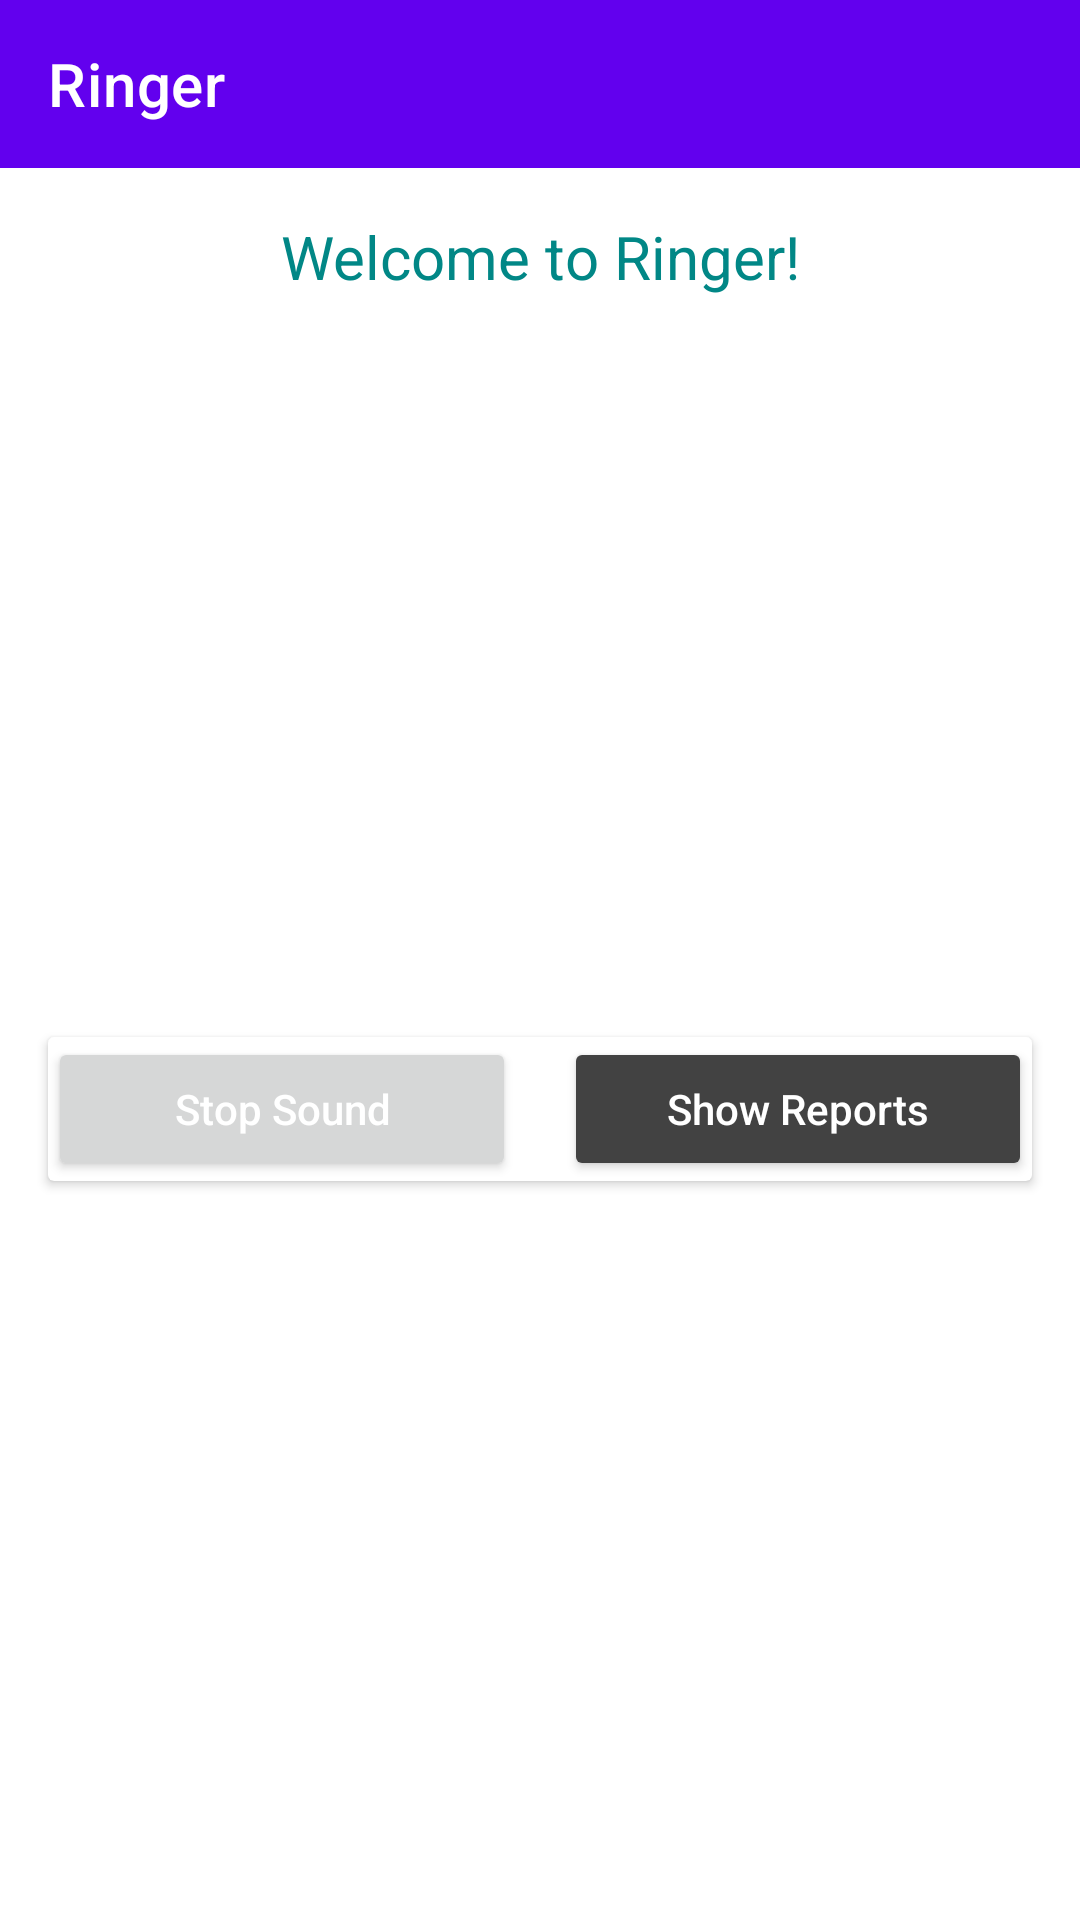

Produce the Android XML layout that renders to this screen, including the resource entries it uses.
<!-- AndroidManifest.xml: application theme Theme.Ringer -->
<!-- res/layout/activity_main.xml -->
<androidx.constraintlayout.widget.ConstraintLayout
    xmlns:android="http://schemas.android.com/apk/res/android"
    xmlns:app="http://schemas.android.com/apk/res-auto"
    android:layout_width="match_parent"
    android:layout_height="match_parent">

    
    <androidx.appcompat.widget.Toolbar
        android:id="@+id/toolBar"
        app:titleTextColor="@color/white"
        android:layout_width="0dp"
        android:layout_height="?attr/actionBarSize"
        android:background="?attr/colorPrimary"
        app:layout_constraintTop_toTopOf="parent"
        app:layout_constraintLeft_toLeftOf="parent"
        app:layout_constraintRight_toRightOf="parent"
        app:title="Ringer"/>

    
    <TextView
        android:id="@+id/welcomeText"
        android:layout_width="wrap_content"
        android:layout_height="wrap_content"
        android:text="Welcome to Ringer!"
        android:textSize="20sp"
        android:textColor="@color/teal_700"
        android:gravity="center"
        app:layout_constraintTop_toBottomOf="@id/toolBar"
        app:layout_constraintLeft_toLeftOf="parent"
        app:layout_constraintRight_toRightOf="parent"
        android:layout_marginTop="16dp"/>

    
    <androidx.cardview.widget.CardView
        android:layout_width="0dp"
        android:layout_height="wrap_content"
        android:layout_margin="16dp"
        app:layout_constraintTop_toBottomOf="@id/welcomeText"
        app:layout_constraintBottom_toBottomOf="parent"
        app:layout_constraintLeft_toLeftOf="parent"
        app:layout_constraintRight_toRightOf="parent"
        app:layout_constraintVertical_bias="0.5">

        <LinearLayout
            android:layout_width="match_parent"
            android:layout_height="wrap_content"
            android:orientation="horizontal"
            android:gravity="center">

            
            <Button
                android:id="@+id/stopSoundButton"
                android:layout_width="0dp"
                android:layout_height="wrap_content"
                android:layout_weight="1"
                android:text="Stop Sound"
                android:textAllCaps="false"
                android:textColor="@color/white"/>

            
            <View
                android:layout_width="16dp"
                android:layout_height="match_parent"/>

            
            <Button
                android:id="@+id/showReportsButton"
                android:layout_width="0dp"
                android:layout_height="wrap_content"
                android:layout_weight="1"
                android:text="Show Reports"
                android:textAllCaps="false"
                android:backgroundTint="@color/cardview_dark_background"
                android:textColor="@color/white"/>
        </LinearLayout>
    </androidx.cardview.widget.CardView>

</androidx.constraintlayout.widget.ConstraintLayout>
<!-- resources referenced by this layout -->
<resources>
  <style name="Theme.Ringer" parent="Theme.MaterialComponents.DayNight.DarkActionBar">
          
          <item name="colorPrimary">@color/purple_500</item>
          <item name="colorPrimaryVariant">@color/purple_700</item>
          <item name="colorOnPrimary">@color/white</item>
          
          <item name="colorSecondary">@color/teal_200</item>
          <item name="colorSecondaryVariant">@color/teal_700</item>
          <item name="colorOnSecondary">@color/black</item>
          
          <item name="android:statusBarColor">?attr/colorPrimaryVariant</item>
          
      </style>
  <!-- not gathered from this repository: default colours our renderer supplied (Android Studio template values) -->
  <color name="purple_500">#FF6200EE</color>
  <color name="purple_700">#FF3700B3</color>
  <color name="teal_200">#FF03DAC5</color>
  <color name="teal_700">#FF018786</color>
  <color name="black">#FF000000</color>
  <color name="white">#FFFFFFFF</color>
</resources>
